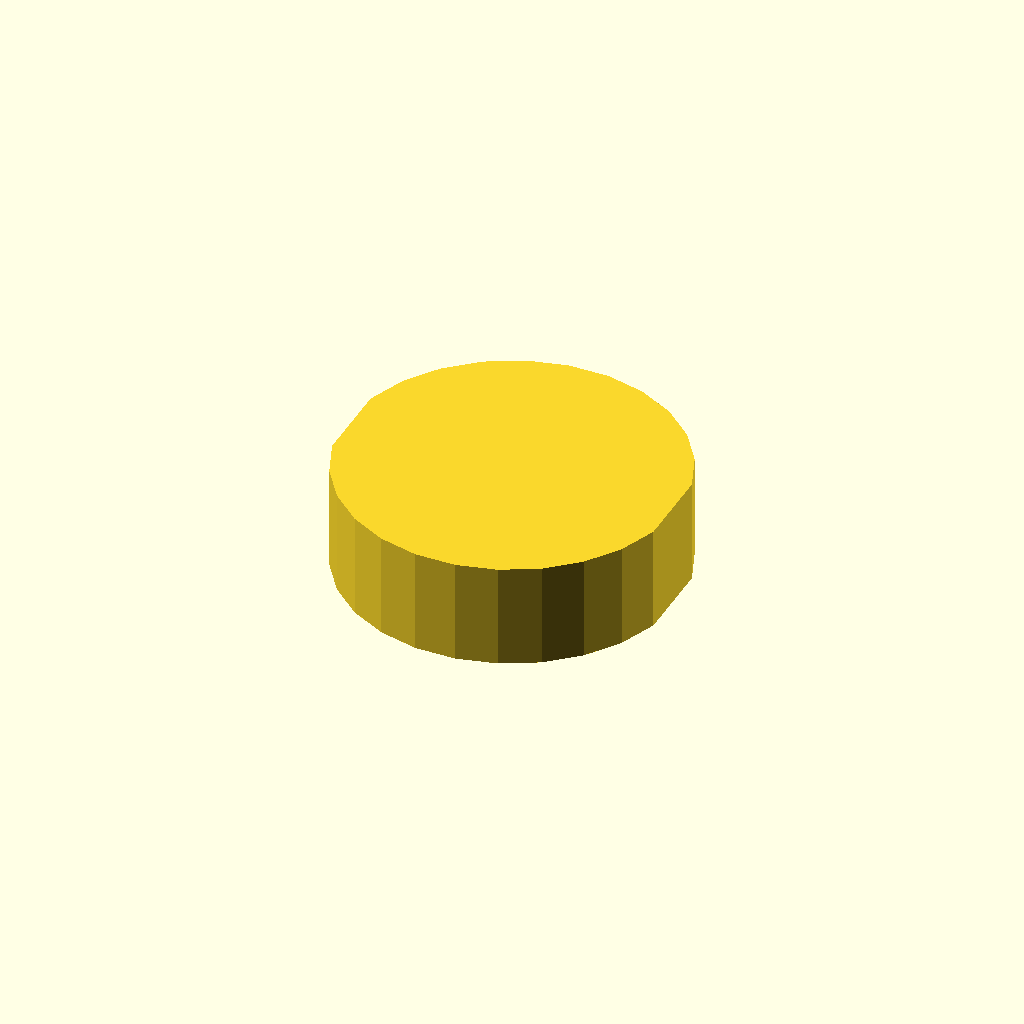
Cell 1: rendered with the file's own defaults.
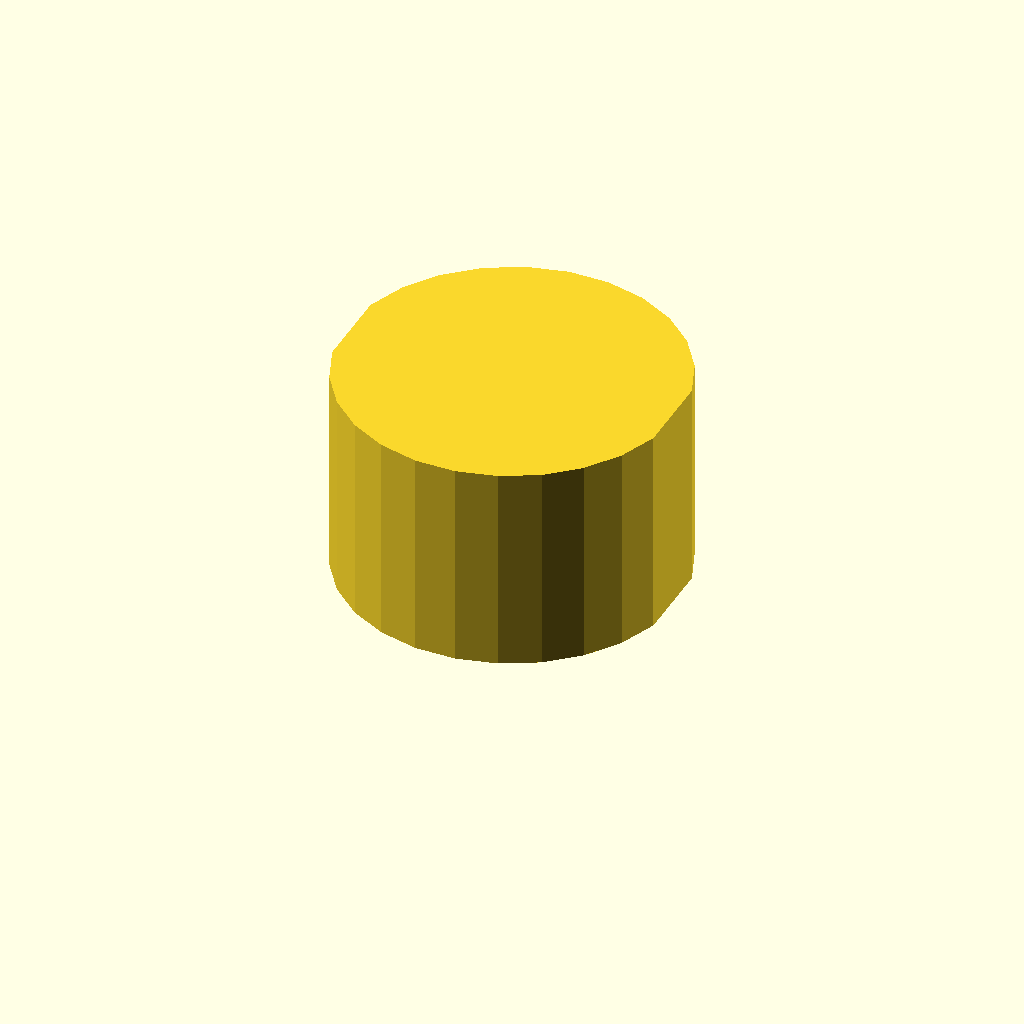
Cell 2: the same model with profile_height = 20.
All cells are drawn from one camera (rotation 55°, 0°, 25°, orthographic, colour scheme Cornfield), so only the parameter changes between them.
OpenSCAD source file optional_data/data/sketch1/flatadapters/part_0039.scad:
$fn = 32;

// ----------------------------------------------------------------------
// Flat adaptor: double_d, 10 mm thick
// ----------------------------------------------------------------------

// --- parameters (mm) ---
profile_height = 10;      // extrusion height
profile_points = 24;      // points of the closed outline

profile = [[30.999, 19.855], [29.611, 23.426], [27.414, 26.564], [24.534, 29.09], [21.136, 30.859], [17.415, 31.77], [13.584, 31.77], [9.863, 30.859], [6.465, 29.09], [3.585, 26.564], [1.388, 23.426], [0, 19.855], [0, 11.915], [1.388, 8.344], [3.585, 5.206], [6.465, 2.68], [9.863, 0.911], [13.584, 0], [17.415, 0], [21.136, 0.911], [24.534, 2.68], [27.414, 5.206], [29.611, 8.344], [30.999, 11.915]];  // single closed polygon, 24 points, counter clockwise

// --- the one profile operation ---
linear_extrude(height = profile_height) polygon(points = profile);
Parameter table extracted from the source (name, type, default, range or options):
profile_height: number, default 10
profile_points: number, default 24
